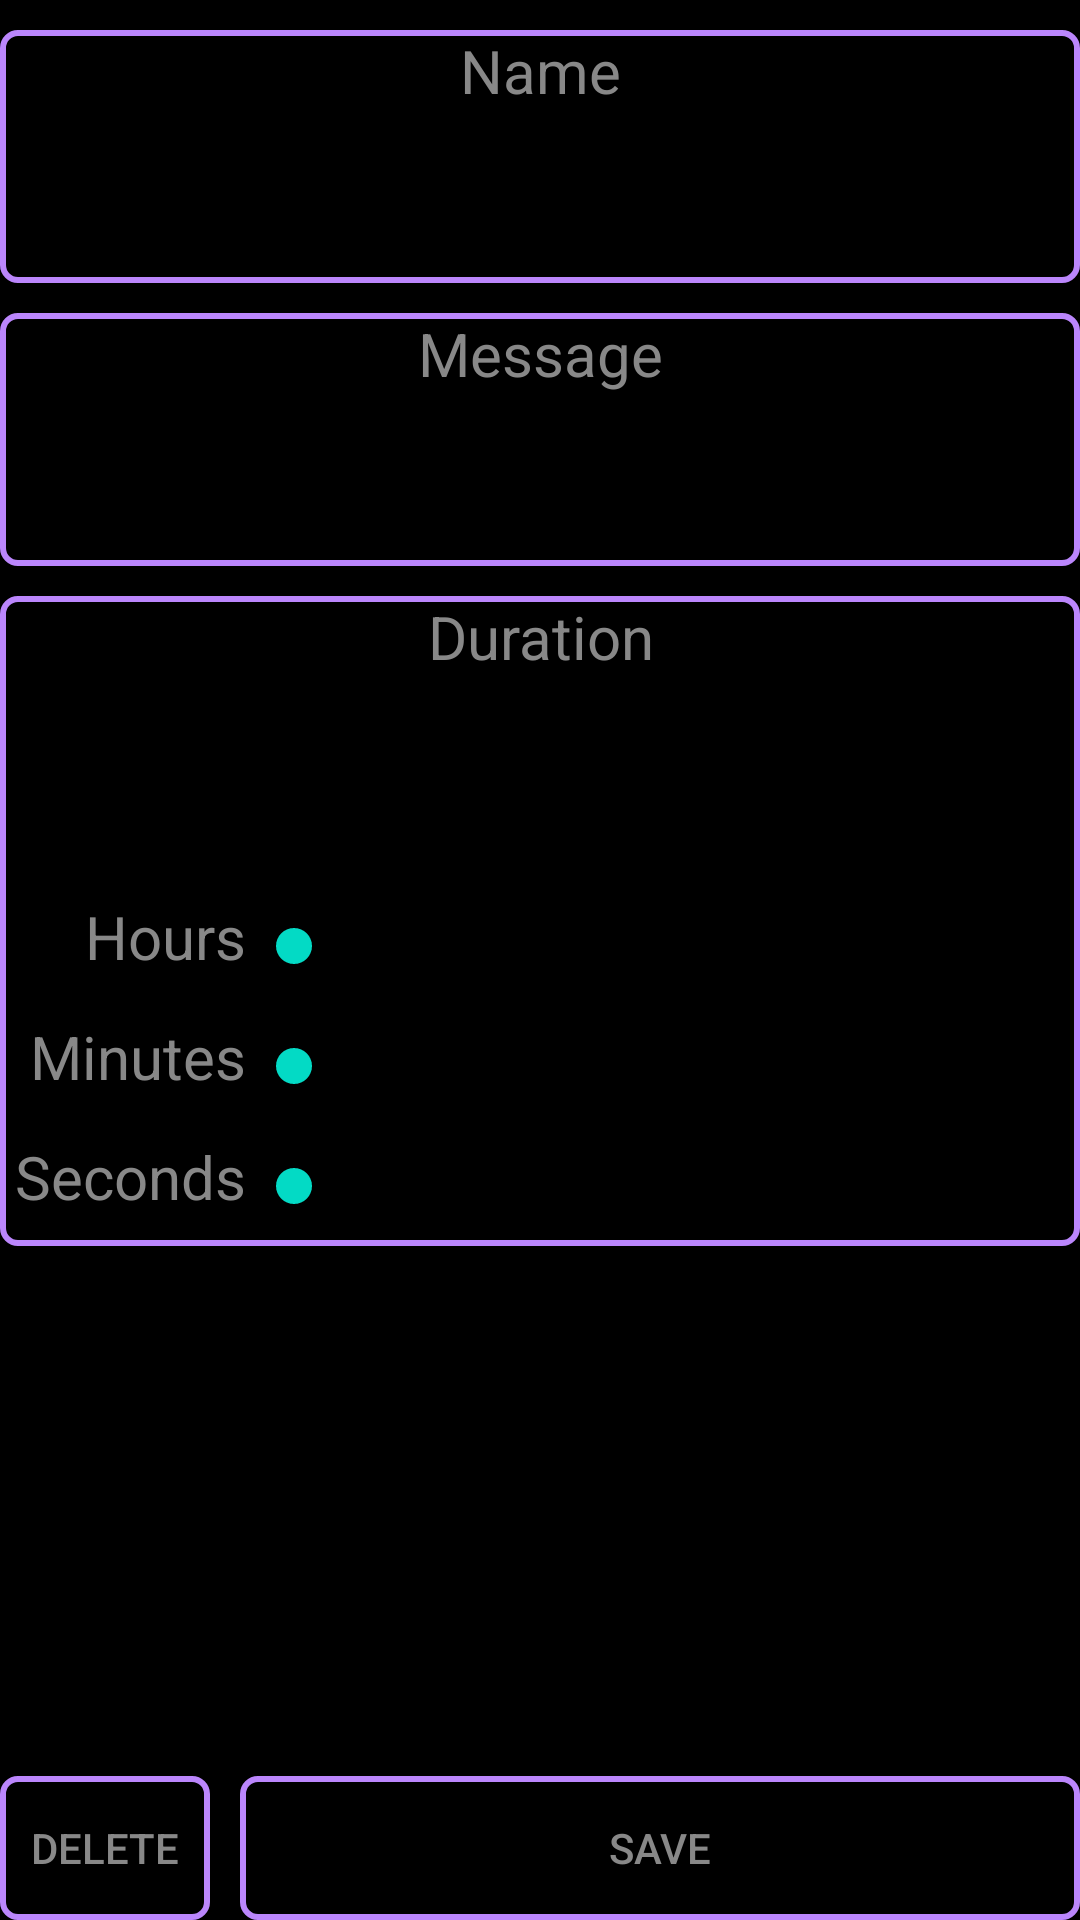

Write the Android layout XML for this screen, with the resource values it uses.
<!-- AndroidManifest.xml: application theme Theme.MyTimer1f -->
<!-- res/layout/activity_timer_menu.xml -->
<?xml version="1.0" encoding="utf-8"?>
<LinearLayout xmlns:android="http://schemas.android.com/apk/res/android"
    android:layout_width="match_parent"
    android:layout_height="match_parent"
    android:orientation="vertical"
    android:background="@color/black">
    <LinearLayout
        android:layout_width="match_parent"
        android:layout_height="wrap_content"
        android:background="@drawable/border"
        android:orientation="vertical"
        android:layout_marginTop="10dp">
        <TextView
            android:layout_width="match_parent"
            android:layout_height="wrap_content"
            android:gravity="center"
            android:text="@string/set_menu_timer_name"
            android:textColor="@color/textColor"
            android:textSize="@dimen/set_menu_titles" />
        <EditText
            android:id="@+id/etName"
            android:layout_width="match_parent"
            android:layout_height="wrap_content"
            android:textSize="@dimen/set_menu_name"
            android:textColor="@color/textColor"
            android:gravity="center"
            />
    </LinearLayout>
    <LinearLayout
        android:layout_width="match_parent"
        android:layout_height="wrap_content"
        android:background="@drawable/border"
        android:orientation="vertical"
        android:layout_marginTop="10dp">
        <TextView
            android:layout_width="match_parent"
            android:layout_height="wrap_content"
            android:gravity="center"
            android:text="@string/set_menu_timer_message"
            android:textColor="@color/textColor"
            android:textSize="@dimen/set_menu_titles" />
        <EditText
            android:id="@+id/etMess"
            android:layout_width="match_parent"
            android:layout_height="wrap_content"
            android:textSize="@dimen/set_menu_name"
            android:textColor="@color/textColor"
            android:gravity="center"/>
    </LinearLayout>
    <LinearLayout
        android:layout_width="match_parent"
        android:layout_height="wrap_content"
        android:background="@drawable/border"
        android:orientation="vertical"
        android:layout_marginTop="10dp">
        <TextView
            android:layout_width="match_parent"
            android:layout_height="wrap_content"
            android:gravity="center"
            android:text="@string/set_menu_timer_duration"
            android:textColor="@color/textColor"
            android:textSize="@dimen/set_menu_titles" />
        <TextView
            android:id="@+id/tvDur"
            android:layout_width="match_parent"
            android:layout_height="wrap_content"
            android:textSize="@dimen/set_menu_duration"
            android:textColor="@color/textColor"
            android:gravity="center"/>
        <LinearLayout
            android:layout_width="match_parent"
            android:layout_height="wrap_content"
            android:orientation="horizontal"
            >
            <LinearLayout
                android:layout_width="wrap_content"
                android:layout_height="wrap_content"
                android:orientation="vertical">
                <TextView
                    android:layout_width="wrap_content"
                    android:layout_height="40dp"
                    android:layout_gravity="right"
                    android:gravity="center"
                    android:layout_marginLeft="5dp"
                    android:text="@string/set_menu_timer_hour"
                    android:textColor="@color/textColor"
                    android:textSize="@dimen/set_menu_titles"
                    />
                <TextView
                    android:layout_width="wrap_content"
                    android:layout_height="40dp"
                    android:layout_gravity="right"
                    android:gravity="center"
                    android:layout_marginLeft="5dp"
                    android:text="@string/set_menu_timer_min"
                    android:textColor="@color/textColor"
                    android:textSize="@dimen/set_menu_titles"
                    />
                <TextView
                    android:layout_width="wrap_content"
                    android:layout_height="40dp"
                    android:layout_gravity="right"
                    android:gravity="center"
                    android:layout_marginLeft="5dp"
                    android:text="@string/set_menu_timer_sec"
                    android:textColor="@color/textColor"
                    android:textSize="@dimen/set_menu_titles"
                    />
            </LinearLayout>
            <LinearLayout
                android:layout_width="wrap_content"
                android:layout_height="wrap_content"
                android:orientation="vertical"
                android:layout_weight="1">
                <SeekBar
                    android:id="@+id/sbHour"
                    android:layout_marginTop="3dp"
                    android:layout_width="match_parent"
                    android:layout_height="40dp"
                    android:layout_gravity="center_vertical"
                    android:max="99"
                    />
                <SeekBar
                    android:id="@+id/sbMin"
                    android:layout_width="match_parent"
                    android:layout_height="40dp"
                    android:layout_gravity="center_vertical"
                    android:max="59"
                    />
                <SeekBar
                    android:id="@+id/sbSec"
                    android:layout_width="match_parent"
                    android:layout_height="40dp"
                    android:layout_gravity="center_vertical"
                    android:max="59"
                    />
            </LinearLayout>
        </LinearLayout>
    </LinearLayout>
    <LinearLayout
        android:id="@+id/layoutBtn"
        android:layout_width="match_parent"
        android:layout_height="match_parent"
        android:orientation="horizontal">
        <Button
            android:id="@+id/btnDel"
            android:layout_width="0dp"
            android:layout_height="wrap_content"
            android:layout_weight="1"
            android:layout_gravity="bottom"
            android:text="@string/delete"
            android:textColor="@color/textColor"
            android:background="@drawable/border"
            />
        <Button
            android:id="@+id/btnSave"
            android:layout_width="0dp"
            android:layout_height="wrap_content"
            android:layout_weight="4"
            android:layout_marginLeft="10dp"
            android:layout_gravity="bottom"
            android:text="@string/save"
            android:textColor="@color/textColor"
            android:background="@drawable/border"
            />
    </LinearLayout>

</LinearLayout>
<!-- resources referenced by this layout -->
<resources>
  <color name="black">#FF000000</color>
  <color name="textColor">#FF888888</color>
  <dimen name="set_menu_duration">50sp</dimen>
  <dimen name="set_menu_name">30sp</dimen>
  <dimen name="set_menu_titles">20sp</dimen>
  <!-- drawable border (drawable) -->
  <?xml version="1.0" encoding="utf-8"?>
  <shape
      xmlns:android="http://schemas.android.com/apk/res/android"
      android:shape="rectangle">
      <stroke
          android:width="2dp"
          android:color="@color/border"
          />
      <corners
          android:radius="5dp"
          />
      <solid
          android:color="@color/transparent"/>
  </shape>
  <string name="delete">Delete</string>
  <string name="save">Save</string>
  <string name="set_menu_timer_duration">Duration</string>
  <string name="set_menu_timer_hour">Hours</string>
  <string name="set_menu_timer_message">Message</string>
  <string name="set_menu_timer_min">Minutes</string>
  <string name="set_menu_timer_name">Name</string>
  <string name="set_menu_timer_sec">Seconds</string>
  <style name="Theme.MyTimer1f" parent="Theme.MaterialComponents.DayNight.NoActionBar">
          
          <item name="colorPrimary">@color/purple_500</item>
          <item name="colorPrimaryVariant">@color/purple_700</item>
          <item name="colorOnPrimary">@color/white</item>
          
          <item name="colorSecondary">@color/teal_200</item>
          <item name="colorSecondaryVariant">@color/teal_700</item>
          <item name="colorOnSecondary">@color/black</item>
          
          <item name="android:statusBarColor" tools:targetApi="l">?attr/colorPrimaryVariant</item>
          
      </style>
  <color name="border">#FFBB86FC</color>
  <color name="transparent">#00000000</color>
  <color name="purple_500">#FF6200EE</color>
  <color name="purple_700">#FF3700B3</color>
  <color name="white">#FFFFFFFF</color>
  <color name="teal_200">#FF03DAC5</color>
  <color name="teal_700">#FF018786</color>
</resources>
